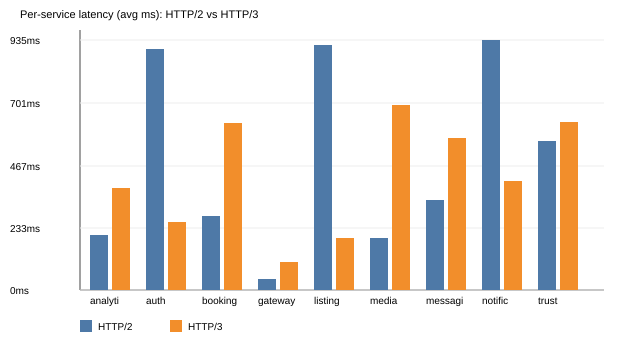

The table this chart was drawn from, first rows:
service, protocol, http_code, time_total_ms
auth, HTTP2, 200, 902
auth, HTTP3, 200, 257
listings, HTTP2, 200, 920
listings, HTTP3, 200, 196
booking, HTTP2, 200, 277
booking, HTTP3, 200, 628
messaging, HTTP2, 200, 339
messaging, HTTP3, 200, 569
notification, HTTP2, 200, 935
notification, HTTP3, 200, 409
trust, HTTP2, 200, 560
trust, HTTP3, 200, 630
analytics, HTTP2, 200, 206
analytics, HTTP3, 200, 384
media, HTTP2, 200, 198
media, HTTP3, 200, 692
gateway, HTTP2, 200, 44
gateway, HTTP3, 200, 108
